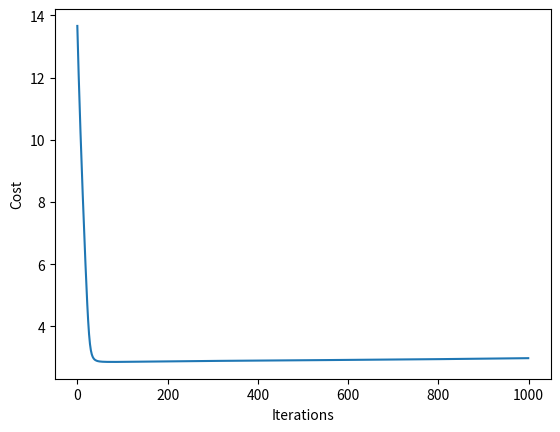
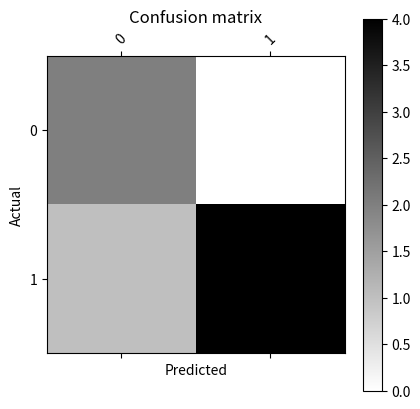

Generate these figures, in order, with matplotlib:
import numpy as np
import pandas as pd
import matplotlib.pyplot as plt
import time


def plot_confusion_matrix(df_confusion, title='Confusion matrix', cmap=plt.cm.gray_r):
    plt.matshow(df_confusion, cmap=cmap)
    plt.title(title)
    plt.colorbar()
    tick_marks = np.arange(len(df_confusion.columns))
    plt.xticks(tick_marks, df_confusion.columns, rotation=45)
    plt.yticks(tick_marks, df_confusion.index)
    plt.tight_layout()
    plt.ylabel(df_confusion.index.name)
    plt.xlabel(df_confusion.columns.name)
    plt.show()


class NN(object):
    """A Network that uses Sigmoid activation function."""

    def __init__(self):
        self.nodes = []
        self.layers = {}
        self.weights = {}
        self.grads = {}
        self.regs = {}
        self.dels = {}
        self.n_classes = 0

    def add_layer(self, n_nodes, output_layer=False):
        """Adds a layer of specified no. of output nodes."""

        if not output_layer:
            self.nodes.append(n_nodes)
        else:
            self.n_classes = n_nodes

    def sigmoid(self, z):
        """Calculates the sigmoid activation function."""

        return 1 / (1 + np.exp(-z))

    def predict(self, x, predict=True, argmax=True, rand_weights=True):
        np.random.seed(777)
        nodes = self.nodes
        layers = {}
        weights = {}

        # -------------- for input layer
        m = x.shape[0]
        x = np.append(np.ones(m).reshape(m, 1), x, axis=1)
        layers['a%d' % 1] = x

        if rand_weights:
            for i in range(len(nodes)):
                m, n = x.shape
                # x = np.append(np.ones(m).reshape(m, 1), x, axis=1)
                w = np.random.randn(nodes[i], n)
                z = x.dot(w.T)
                a = np.append(np.ones(m).reshape(m, 1), self.sigmoid(z), axis=1)

                if not predict:
                    layers['a%d' % (i + 2)] = a
                    weights['w%d' % (i + 1)] = w
                x = a

            # --------------- for output layer
            m, n = x.shape
            w = np.random.randn(self.n_classes, n)
            z = x.dot(w.T)
            a = self.sigmoid(z)
            x = a

            if not predict:
                layers['a%d' % (len(layers) + 1)] = a
                weights['w%d' % (len(weights) + 1)] = w

        else:
            for i in range(len(nodes)):
                m, n = x.shape
                # x = np.append(np.ones(m).reshape(m, 1), x, axis=1)
                w = self.weights['w%d' % (i + 1)]
                z = x.dot(w.T)
                a = np.append(np.ones(m).reshape(m, 1), self.sigmoid(z), axis=1)
                if not predict:
                    layers['a%d' % (i + 2)] = a
                    weights['w%d' % (i + 1)] = w

                x = a

            # --------------- for output layer
            w = self.weights['w%d' % (len(nodes) + 1)]
            z = x.dot(w.T)
            a = self.sigmoid(z)
            x = a

            if not predict:
                layers['a%d' % (len(layers) + 1)] = a
                weights['w%d' % (len(weights) + 1)] = w

        output = x
        if predict:
            return np.argmax(output, axis=1) if argmax else output
        elif rand_weights:
            self.layers = layers
            self.weights = weights
        else:
            return layers, weights

    def cost(self, x, y, lamda=0, use_trained=True):
        layers, weights = self.predict(x, predict=False) if not use_trained else self.layers, self.weights

        m, n = x.shape
        reg2 = 0
        for i in range(len(weights)):
            reg2 += np.sum(weights['w%d' % (i + 1)][:, 1:] ** 2)

        j = (-1 / m) * np.sum(y.T.dot(np.log(layers['a%d' % (len(layers))])) +
                              (1 - y).T.dot(np.log(1 - layers['a%d' % (len(layers))]))) + (lamda / (2 * m)) * reg2

        return j

    def fit(self, data, labels, alpha=0.01, lamda=0, epochs=50):

        # ----------- Checking data format
        assert self.n_classes, 'You must have the output layer. Set output_layer=True while adding the output layer.'
        assert (labels.shape[0] == data.shape[0]), 'The labels must have same no. of rows as training data.'
        assert (labels.shape[1] == self.n_classes), 'The labels should have same no. of columns as there are ' \
                                                    'classes. Convert labels into categorical form before training.'
        assert (epochs > 0), 'No. of epochs must be greater than or equal to 1.'

        # ------------- Training
        start = time.time()
        self.predict(data, predict=False, rand_weights=True)
        j_history = []

        for epoch in range(epochs):
            layers, weights = self.predict(data, predict=False, rand_weights=False)
            m, n = data.shape

            # ----------------- Calculating del terms
            delta1 = layers['a%d' % (len(layers))] - labels
            delta = delta1.dot(weights['w%d' % (len(weights))]) * layers['a%d' % (len(layers) - 1)] * \
                    (1 - layers['a%d' % (len(layers) - 1)])

            dels = {
                'del%d' % (len(layers)): delta1,
                'del%d' % (len(layers) - 1): delta
            }

            for i in range(len(weights) - 2):
                delta = delta[:, 1:].dot(weights['w%d' % (len(layers) - 2 - i)]) * \
                        layers['a%d' % (len(layers) - 2 - i)] * (1 - layers['a%d' % (len(layers) - 2 - i)])
                dels['del%d' % (len(layers) - 2 - i)] = delta

            # ------------------ Calculating grad and regularization terms
            grads = {
                'grad%d' % (len(weights)): (1 / m) * (
                    dels['del%d' % (len(layers))].T.dot(layers['a%d' % (len(weights))]))
            }

            regs = {
                'reg%d' % (len(weights)): (lamda / m) * weights['w%d' % (len(weights))]
            }

            for i in range(len(weights) - 1):
                grad = (1 / m) * \
                       (dels['del%d' % (len(layers) - 1 - i)][:, 1:].T.dot(layers['a%d' % (len(weights) - 1 - i)]))

                grads['grad%d' % (len(weights) - 1 - i)] = grad

                reg = (lamda / m) * weights['w%d' % (len(weights) - 1 - i)]
                reg[:, 0] = 0
                regs['reg%d' % (len(weights) - 1 - i)] = reg

            # -------------- for debugging later on
            self.grads = grads
            self.regs = regs
            self.dels = dels

            # ----------------- Updating Parameters
            for i in range(1, len(weights) + 1):
                weights['w%d' % i] = weights['w%d' % i] - alpha * grads['grad%d' % i] - regs['reg%d' % i]

            self.layers = layers
            self.weights = weights

            # ----------------- Analysis steps

            j = float(self.cost(data, labels, lamda=lamda, use_trained=True))
            j_history.append(j)

            print("\r" + "{}% |".format(int(100 * i / epochs) + 1) + '#' * int((int(100 * i / epochs) + 1) / 5) +
                  ' ' * (20 - int((int(100 * i / epochs) + 1) / 5)) + '|',
                  end="") if not i % (epochs / 100) else print("", end="")

            acc = 100 * np.sum(np.argmax(layers['a%d' % (len(layers))], axis=1) == np.argmax(labels, axis=1)) / m
            print('cost: %0.2f\tacc.: %0.2f%%' % (j, acc))

        print("Displaying Cost vs Iterations graph...")
        plt.plot(range(epochs), j_history)
        plt.xlabel('Iterations')
        plt.ylabel('Cost')
        plt.show()

        cm = pd.crosstab(np.argmax(self.layers['a%d' % (len(self.layers))], axis=1), np.argmax(labels, axis=1),
                         rownames=['Actual'], colnames=['Predicted'])
        print("Plotting Confusion Matrix")
        plot_confusion_matrix(cm)

        end = time.time()
        print('Final cost: %0.2f\tFinal acc.: %0.2f%%' % (j, acc))
        print('Execution time: %0.2fs' % (end - start))


if __name__ == "__main__":
    x = np.array([[1, 2, 3], [2, 3, 4], [3, 4, 5], [4, 5, 6], [5, 6, 7], [6, 7, 8], [7, 8, 9]])  # Test data
    y = np.array([[0, 1], [1, 0], [1, 0], [0, 1], [0, 1], [1, 0], [0, 1]])  # Test labels

    model = NN()
    model.add_layer(70)
    model.add_layer(70)
    model.add_layer(2, output_layer=True)

    model.fit(x, y, epochs=1000)
